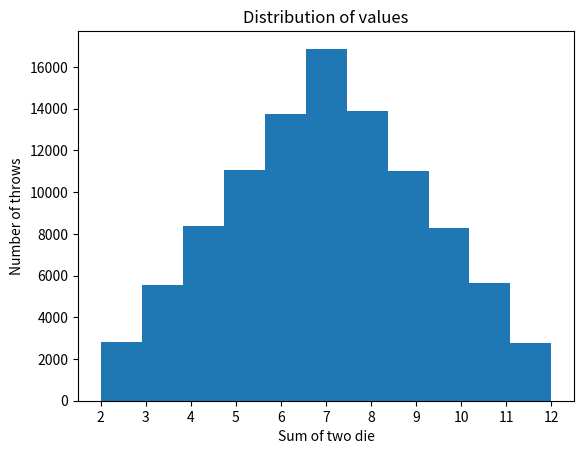
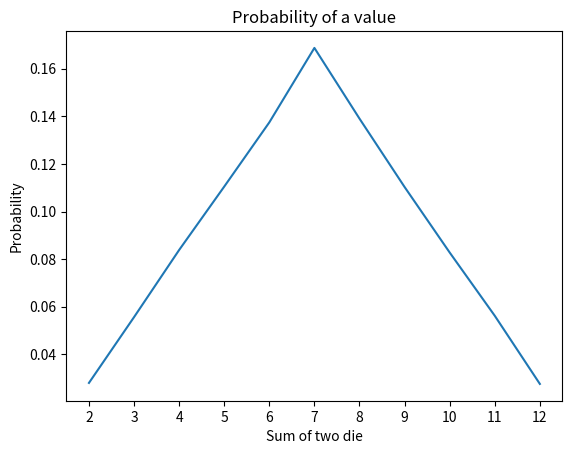

Here is the Python script that generated these plots, in order:
import random, numpy
import matplotlib.pyplot as plt

fair = [1, 2, 3, 4, 5, 6]

def throwPair(vals1, vals2):
  d1 = random.choice(vals1)
  d2 = random.choice(vals2)
  return d1, d2

def conductTrials(numThrows, die1, die2):
  throws = []
  for i in range(numThrows):
    d1, d2 = throwPair(die1, die2)
    throws.append(d1+d2)
  return throws

numThrows = 100000

throws = conductTrials(numThrows, fair, fair)
plt.hist(throws, 11)
plt.xticks(range(2, 13), ['2','3','4','5','6','7','8','9','10','11','12'])
plt.title('Distribution of values')
plt.xlabel('Sum of two die')
plt.ylabel('Number of throws')

#Get probabilities for fair dice
plt.figure()
sums = numpy.array([0]*14)
for val in range(2, 13):
  sums[val] = throws.count(val)
probs = sums[2:13]/float(numThrows)
xVals = numpy.arange(2, 13)
plt.plot(xVals, probs, label='Fair Dice')
plt.xticks(range(2, 13), ['2','3','4','5','6','7','8','9','10','11','12'])
plt.title('Probability of a value')
plt.xlabel('Sum of two die')
plt.ylabel('Probability')

plt.show()
